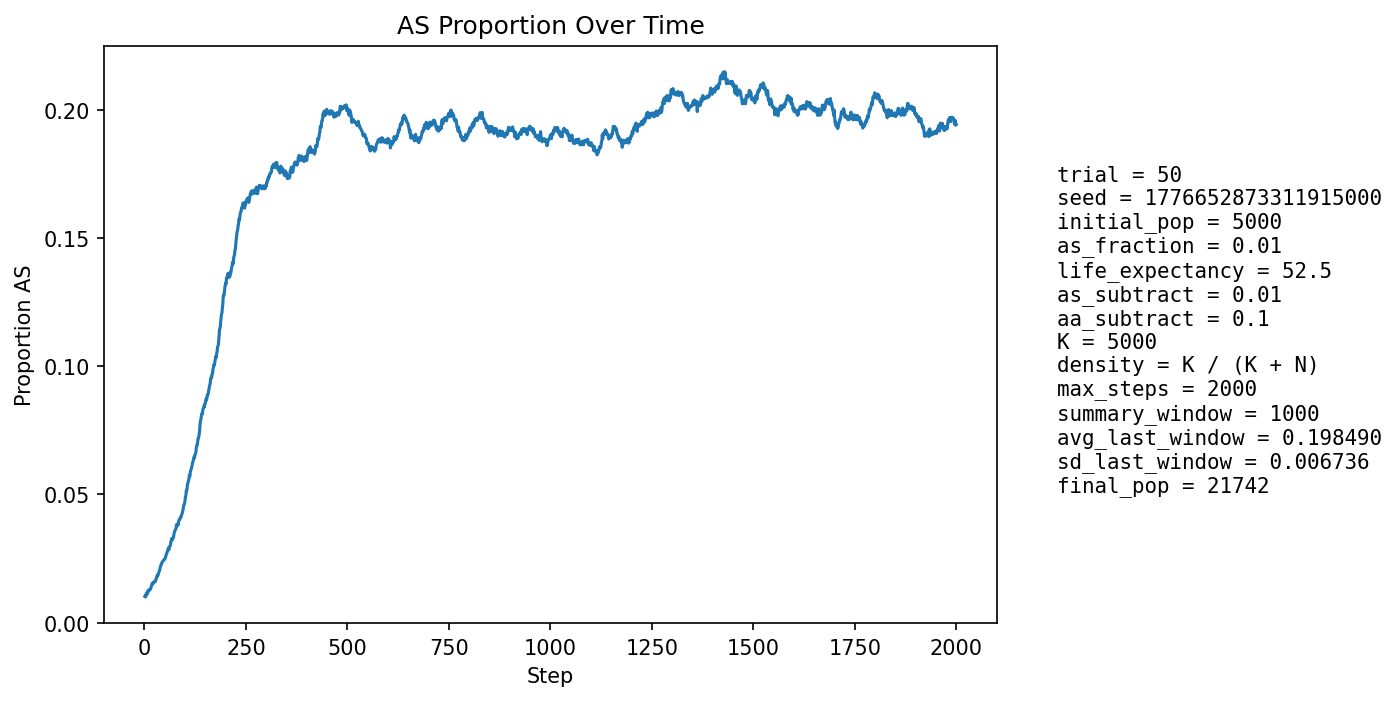

The data file committed next to this chart (first rows):
step, population_size, births, newborn_AA, newborn_AS, newborn_SS, prop_newborn_AA, prop_newborn_AS, prop_newborn_SS, prop_repro_AA, prop_repro_AS, prop_AS_population
1, 5853, 1350, 1338, 12, 0, 0.9911, 0.008889, 0.0, 0.9915, 0.008515, 0.01025
2, 6379, 1245, 1234, 11, 0, 0.9912, 0.008835, 0.0, 0.9911, 0.008879, 0.0105
3, 6861, 1188, 1182, 6, 0, 0.9949, 0.005051, 0.0, 0.9911, 0.008879, 0.01006
4, 7295, 1129, 1116, 13, 0, 0.9885, 0.01151, 0.0, 0.9881, 0.01195, 0.01083
5, 7942, 1338, 1320, 18, 0, 0.9865, 0.01345, 0.0, 0.9881, 0.01186, 0.01158
6, 8662, 1473, 1460, 13, 0, 0.9912, 0.008826, 0.0, 0.9882, 0.0118, 0.01143
7, 9427, 1568, 1557, 11, 0, 0.993, 0.007015, 0.0, 0.989, 0.01097, 0.01114
8, 10211, 1629, 1608, 21, 0, 0.9871, 0.01289, 0.0, 0.9883, 0.0117, 0.01185
9, 11056, 1727, 1702, 25, 0, 0.9855, 0.01448, 0.0, 0.9872, 0.01275, 0.01257
10, 11959, 1833, 1815, 18, 0, 0.9902, 0.00982, 0.0, 0.9874, 0.01257, 0.01246
11, 12900, 1934, 1916, 18, 0, 0.9907, 0.009307, 0.0, 0.988, 0.01204, 0.01233
12, 13869, 2030, 2001, 29, 0, 0.9857, 0.01429, 0.0, 0.988, 0.01197, 0.01291
13, 14732, 2001, 1977, 24, 0, 0.988, 0.01199, 0.0, 0.987, 0.01298, 0.0129
14, 15551, 2017, 1996, 21, 0, 0.9896, 0.01041, 0.0, 0.9871, 0.01294, 0.01286
15, 16326, 2058, 2029, 29, 0, 0.9859, 0.01409, 0.0, 0.9869, 0.01312, 0.01317
16, 17067, 2120, 2086, 34, 0, 0.984, 0.01604, 0.0, 0.9865, 0.01349, 0.01365
17, 17731, 2146, 2109, 37, 0, 0.9828, 0.01724, 0.0, 0.9866, 0.01341, 0.01427
18, 18327, 2160, 2125, 35, 0, 0.9838, 0.0162, 0.0, 0.9866, 0.01344, 0.01468
19, 18867, 2173, 2133, 40, 0, 0.9816, 0.01841, 0.0, 0.9858, 0.0142, 0.01526
20, 19362, 2189, 2157, 32, 0, 0.9854, 0.01462, 0.0, 0.9854, 0.01464, 0.01539
21, 19805, 2199, 2175, 24, 0, 0.9891, 0.01091, 0.0, 0.9849, 0.01512, 0.0151
22, 20190, 2202, 2167, 35, 0, 0.9841, 0.01589, 0.0, 0.9843, 0.01575, 0.01555
23, 20507, 2198, 2164, 34, 0, 0.9845, 0.01547, 0.0, 0.9832, 0.01679, 0.01575
24, 20764, 2192, 2157, 35, 0, 0.984, 0.01597, 0.0, 0.9832, 0.01681, 0.01594
25, 20978, 2195, 2165, 30, 0, 0.9863, 0.01367, 0.0, 0.9835, 0.01653, 0.01592
26, 21155, 2200, 2169, 31, 0, 0.9859, 0.01409, 0.0, 0.9829, 0.01706, 0.01607
27, 21295, 2201, 2173, 27, 1, 0.9873, 0.01227, 0.0004543, 0.9826, 0.01737, 0.01601
28, 21406, 2198, 2153, 45, 0, 0.9795, 0.02047, 0.0, 0.9827, 0.0173, 0.01682
29, 21490, 2194, 2156, 38, 0, 0.9827, 0.01732, 0.0, 0.9832, 0.01683, 0.01703
30, 21555, 2192, 2148, 44, 0, 0.9799, 0.02007, 0.0, 0.9835, 0.01653, 0.01758
31, 21599, 2189, 2137, 52, 0, 0.9762, 0.02376, 0.0, 0.9841, 0.01591, 0.01829
32, 21628, 2187, 2156, 30, 1, 0.9858, 0.01372, 0.0004572, 0.9832, 0.01676, 0.01803
33, 21642, 2184, 2133, 51, 0, 0.9766, 0.02335, 0.0, 0.9825, 0.01754, 0.01871
34, 21647, 2182, 2145, 37, 0, 0.983, 0.01696, 0.0, 0.9819, 0.01815, 0.01876
35, 21640, 2181, 2127, 52, 2, 0.9752, 0.02384, 0.000917, 0.9806, 0.01936, 0.01955
36, 21634, 2180, 2138, 42, 0, 0.9807, 0.01927, 0.0, 0.981, 0.01903, 0.01983
37, 21625, 2180, 2135, 45, 0, 0.9794, 0.02064, 0.0, 0.9795, 0.0205, 0.02025
38, 21615, 2178, 2131, 47, 0, 0.9784, 0.02158, 0.0, 0.9792, 0.02078, 0.02087
39, 21602, 2177, 2121, 56, 0, 0.9743, 0.02572, 0.0, 0.9776, 0.02244, 0.02171
40, 21590, 2176, 2128, 47, 1, 0.9779, 0.0216, 0.0004596, 0.9777, 0.02228, 0.02209
41, 21577, 2175, 2123, 52, 0, 0.9761, 0.02391, 0.0, 0.9773, 0.02265, 0.02271
42, 21565, 2174, 2131, 43, 0, 0.9802, 0.01978, 0.0, 0.9772, 0.02284, 0.02281
43, 21550, 2174, 2119, 53, 2, 0.9747, 0.02438, 0.00092, 0.9769, 0.02312, 0.02339
44, 21539, 2174, 2123, 51, 0, 0.9765, 0.02346, 0.0, 0.9759, 0.02408, 0.02372
45, 21528, 2174, 2128, 46, 0, 0.9788, 0.02116, 0.0, 0.9757, 0.02427, 0.02388
46, 21519, 2174, 2125, 48, 1, 0.9775, 0.02208, 0.00046, 0.9755, 0.02454, 0.02412
47, 21511, 2173, 2123, 48, 2, 0.977, 0.02209, 0.0009204, 0.9754, 0.02464, 0.02427
48, 21502, 2173, 2120, 52, 1, 0.9756, 0.02393, 0.0004602, 0.9748, 0.02517, 0.02451
49, 21496, 2173, 2123, 49, 1, 0.977, 0.02255, 0.0004602, 0.9748, 0.02517, 0.02466
50, 21489, 2173, 2123, 49, 1, 0.977, 0.02255, 0.0004602, 0.9747, 0.02527, 0.02471
51, 21486, 2173, 2118, 54, 1, 0.9747, 0.02485, 0.0004602, 0.9752, 0.02484, 0.02509
52, 21484, 2173, 2116, 57, 0, 0.9738, 0.02623, 0.0, 0.9746, 0.02536, 0.02551
53, 21483, 2173, 2108, 65, 0, 0.9701, 0.02991, 0.0, 0.9749, 0.02511, 0.02621
54, 21482, 2173, 2112, 61, 0, 0.9719, 0.02807, 0.0, 0.9745, 0.02546, 0.02663
55, 21480, 2173, 2114, 58, 1, 0.9728, 0.02669, 0.0004602, 0.9745, 0.02555, 0.02696
56, 21481, 2173, 2110, 63, 0, 0.971, 0.02899, 0.0, 0.9741, 0.0259, 0.02751
57, 21480, 2173, 2110, 63, 0, 0.971, 0.02899, 0.0, 0.9729, 0.02712, 0.02803
58, 21479, 2173, 2110, 63, 0, 0.971, 0.02899, 0.0, 0.972, 0.02799, 0.02854
59, 21475, 2173, 2107, 65, 1, 0.9696, 0.02991, 0.0004602, 0.9713, 0.02868, 0.0291
60, 21474, 2173, 2132, 40, 1, 0.9811, 0.01841, 0.0004602, 0.9706, 0.02937, 0.02841
... 1,940 more rows
